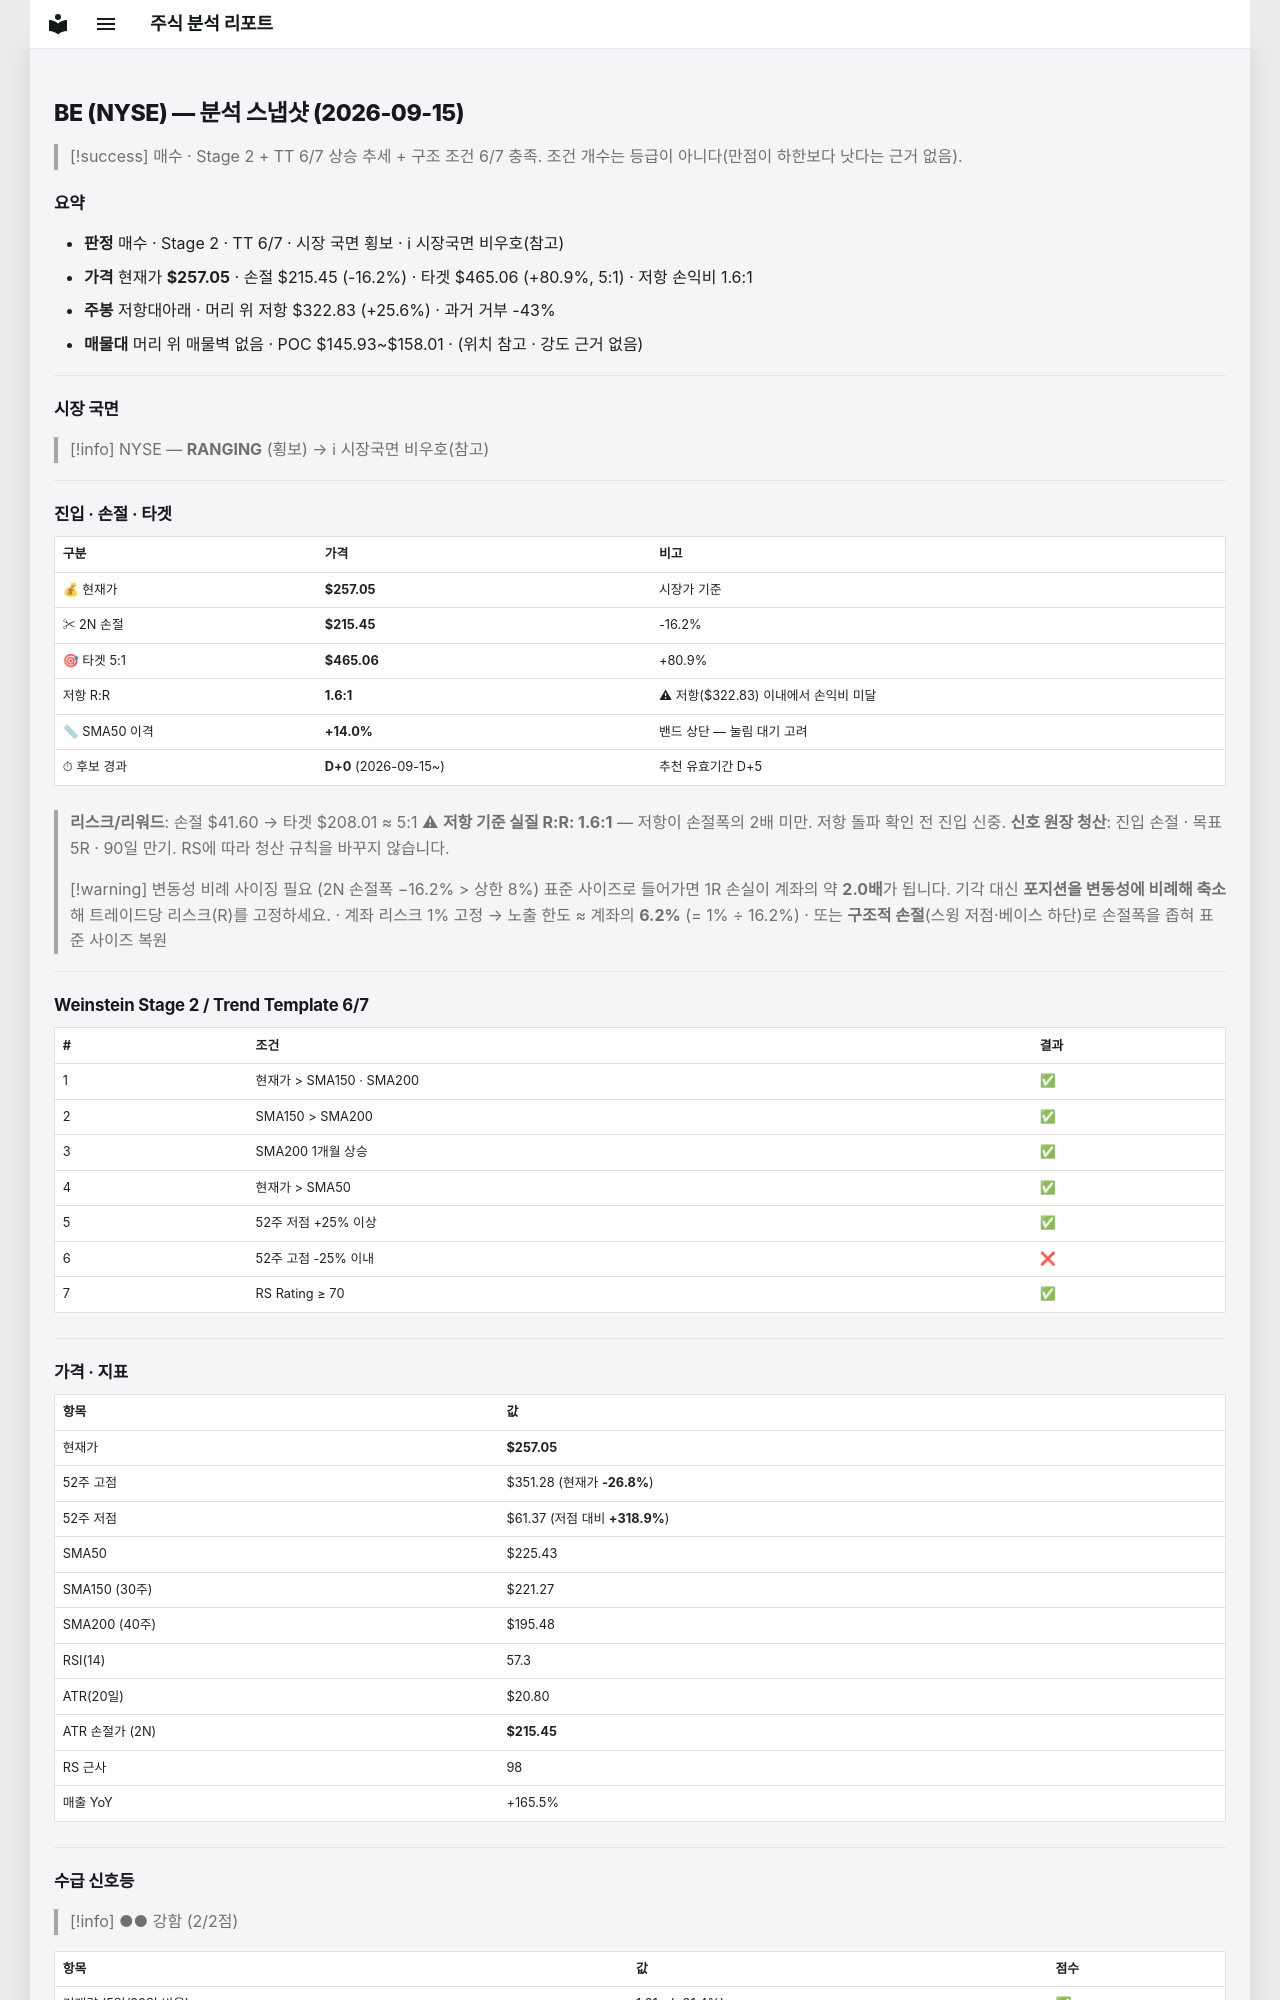

repository: soloandco/stock-reports · page: snapshots/BE-2026-09-15/index.html · generator: mkdocs

---
type: analysis-snapshot
title: BE 분석 스냅샷
ticker: BE
market: NYSE
created: 2026-09-15
updated: 2026-09-15
bar-date: 2026-09-14
verdict: 매수관찰
real-rr: 1.58
sma50-gap-pct: 14.0
candidate-days: 0
candidate-since: 2026-09-15
weekly-position: 저항대아래
weekly-overhead-price: 322.83
weekly-overhead-pct: 25.6
stage: 2
trend-template-score: 6
tt-max: 7
price: 257.04998779296875
stop-price: 215.447061485636
market-regime: RANGING
supply-demand-score: 2/2
supply-demand-label: 강함
status: tracking
tags:
  - stock-agent
  - watchlist
  - BE
  - analysis
related:
  - "[[analysis-template]]"
---

# BE (NYSE) — 분석 스냅샷 (2026-09-15)

> [!success] 매수 · Stage 2 + TT 6/7
> 상승 추세 + 구조 조건 6/7 충족. 조건 개수는 등급이 아니다(만점이 하한보다 낫다는 근거 없음).

## 요약

- **판정** 매수 · Stage 2 · TT 6/7 · 시장 국면 횡보 · ℹ 시장국면 비우호(참고)
- **가격** 현재가 **$257.05** · 손절 $215.45 (-16.2%) · 타겟 $465.06 (+80.9%, 5:1) · 저항 손익비 1.6:1
- **주봉** 저항대아래 · 머리 위 저항 $322.83 (+25.6%) · 과거 거부 -43%
- **매물대** 머리 위 매물벽 없음 · POC $145.93~$158.01 · (위치 참고 · 강도 근거 없음)

---

## 시장 국면

> [!info] NYSE — **RANGING** (횡보) → ℹ 시장국면 비우호(참고)

---

## 진입 · 손절 · 타겟

| 구분 | 가격 | 비고 |
|------|------|------|
| 💰 현재가 | **$257.05** | 시장가 기준 |
| ✂ 2N 손절 | **$215.45** | -16.2% |
| 🎯 타겟 5:1 | **$465.06** | +80.9% |
| 저항 R:R | **1.6:1** | ⚠ 저항($322.83) 이내에서 손익비 미달 |
| 📏 SMA50 이격 | **+14.0%** | 밴드 상단 — 눌림 대기 고려 |
| ⏱ 후보 경과 | **D+0** (2026-09-15~) | 추천 유효기간 D+5 |

> **리스크/리워드**: 손절 $41.60 → 타겟 $208.01 ≈ 5:1
> ⚠ **저항 기준 실질 R:R: 1.6:1** — 저항이 손절폭의 2배 미만. 저항 돌파 확인 전 진입 신중.
> **신호 원장 청산**: 진입 손절 · 목표 5R · 90일 만기. RS에 따라 청산 규칙을 바꾸지 않습니다.

> [!warning] 변동성 비례 사이징 필요 (2N 손절폭 −16.2% > 상한 8%)
> 표준 사이즈로 들어가면 1R 손실이 계좌의 약 **2.0배**가 됩니다. 기각 대신 **포지션을 변동성에 비례해 축소**해 트레이드당 리스크(R)를 고정하세요.
> · 계좌 리스크 1% 고정 → 노출 한도 ≈ 계좌의 **6.2%** (= 1% ÷ 16.2%)
> · 또는 **구조적 손절**(스윙 저점·베이스 하단)로 손절폭을 좁혀 표준 사이즈 복원

---

## Weinstein Stage 2 / Trend Template 6/7

| # | 조건 | 결과 |
|---|------|------|
| 1 | 현재가 > SMA150 · SMA200 | ✅ |
| 2 | SMA150 > SMA200 | ✅ |
| 3 | SMA200 1개월 상승 | ✅ |
| 4 | 현재가 > SMA50 | ✅ |
| 5 | 52주 저점 +25% 이상 | ✅ |
| 6 | 52주 고점 -25% 이내 | ❌ |
| 7 | RS Rating ≥ 70 | ✅ |

---

## 가격 · 지표

| 항목 | 값 |
|------|---|
| 현재가 | **$257.05** |
| 52주 고점 | $351.28 (현재가 **-26.8%**) |
| 52주 저점 | $61.37 (저점 대비 **+318.9%**) |
| SMA50 | $225.43 |
| SMA150 (30주) | $221.27 |
| SMA200 (40주) | $195.48 |
| RSI(14) | 57.3 |
| ATR(20일) | $20.80 |
| ATR 손절가 (2N) | **$215.45** |
| RS 근사 | 98 |
| 매출 YoY | +165.5% |

---
## 수급 신호등

> [!info] ●● 강함 (2/2점)

| 항목 | 값 | 점수 |
|------|------|------|
| 거래량 (5일/20일 비율) | 1.21× (+21.4%) | ✅ |
| OBV 20일 추세 | ↑ 상승 | ✅ |

> **판독법**: 거래량이 20일 평균보다 20% 이상 많고 OBV(온밸런스볼륨)가 상승 중이면 매집 수급이 강한 것으로 판단합니다.

---
